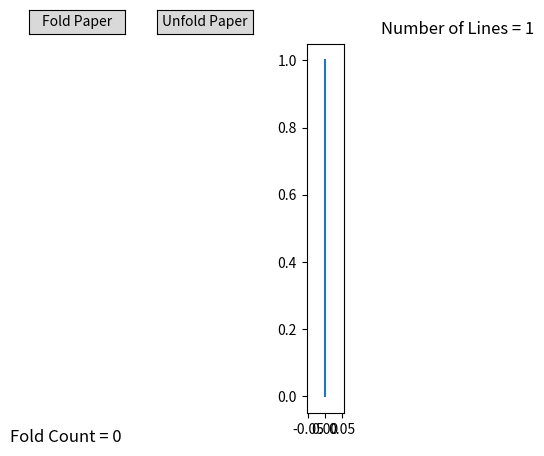

This chart was generated by the following Python code:
import matplotlib.pyplot as plt
import matplotlib.widgets as widgets
import numpy as np

# Precompute the directions for faster lookup
directions_map = np.array([[1, 0], [0, 1], [-1, 0], [0, -1]], dtype=np.int8)

def letter(arr):
    new_arr = (arr + 1) % 4
    return np.concatenate((arr, new_arr[::-1]))

def dragoncurve(n, ax):
    ax.clear()  # Clear the previous plot
    directions = np.array([1], dtype=np.int8)
    for _ in range(1, n):
        directions = letter(directions)
    
    # Compute cumulative sum of directions
    steps = np.cumsum(directions_map[directions], axis=0)
    
    # Add (0,0) as the starting point
    steps = np.vstack([[0, 0], steps])

    ax.plot(steps[:, 0], steps[:, 1])
    ax.set_aspect('equal', adjustable='box')

def on_increment_button_clicked(event):
    global n
    n += 1
    dragoncurve(n, ax)
    update_counter(n)

def on_decrement_button_clicked(event):
    global n
    n = max(1, n - 1)
    dragoncurve(n, ax)
    update_counter(n)

def update_counter(n):
    counter_text.set_text(f'Fold Count = {n-1}')
    counter_text_length.set_text(f'Number of Lines = {2**(n-1)}')
    plt.draw()

n = 1  # Initial value of n

# Create the main figure
fig, ax = plt.subplots()

# Plot the Dragon Curve
dragoncurve(n, ax)

# Create a subplot for the increment button
increment_button_ax = plt.axes([0.05, 0.9, 0.15, 0.05])  # Define the position of the increment button
increment_button = widgets.Button(increment_button_ax, 'Fold Paper')
increment_button.on_clicked(on_increment_button_clicked)

# Create a subplot for the decrement button
decrement_button_ax = plt.axes([0.25, 0.9, 0.15, 0.05])  # Define the position of the decrement button
decrement_button = widgets.Button(decrement_button_ax, 'Unfold Paper')
decrement_button.on_clicked(on_decrement_button_clicked)

# Add counter text outside of the plot
counter_text = fig.text(0.02, 0.05, f'Fold Count = {n-1}', fontsize=12)
counter_text_length = fig.text(0.6, 0.9, f'Number of Lines = {2**(n-1)}', fontsize=12)

plt.show()
